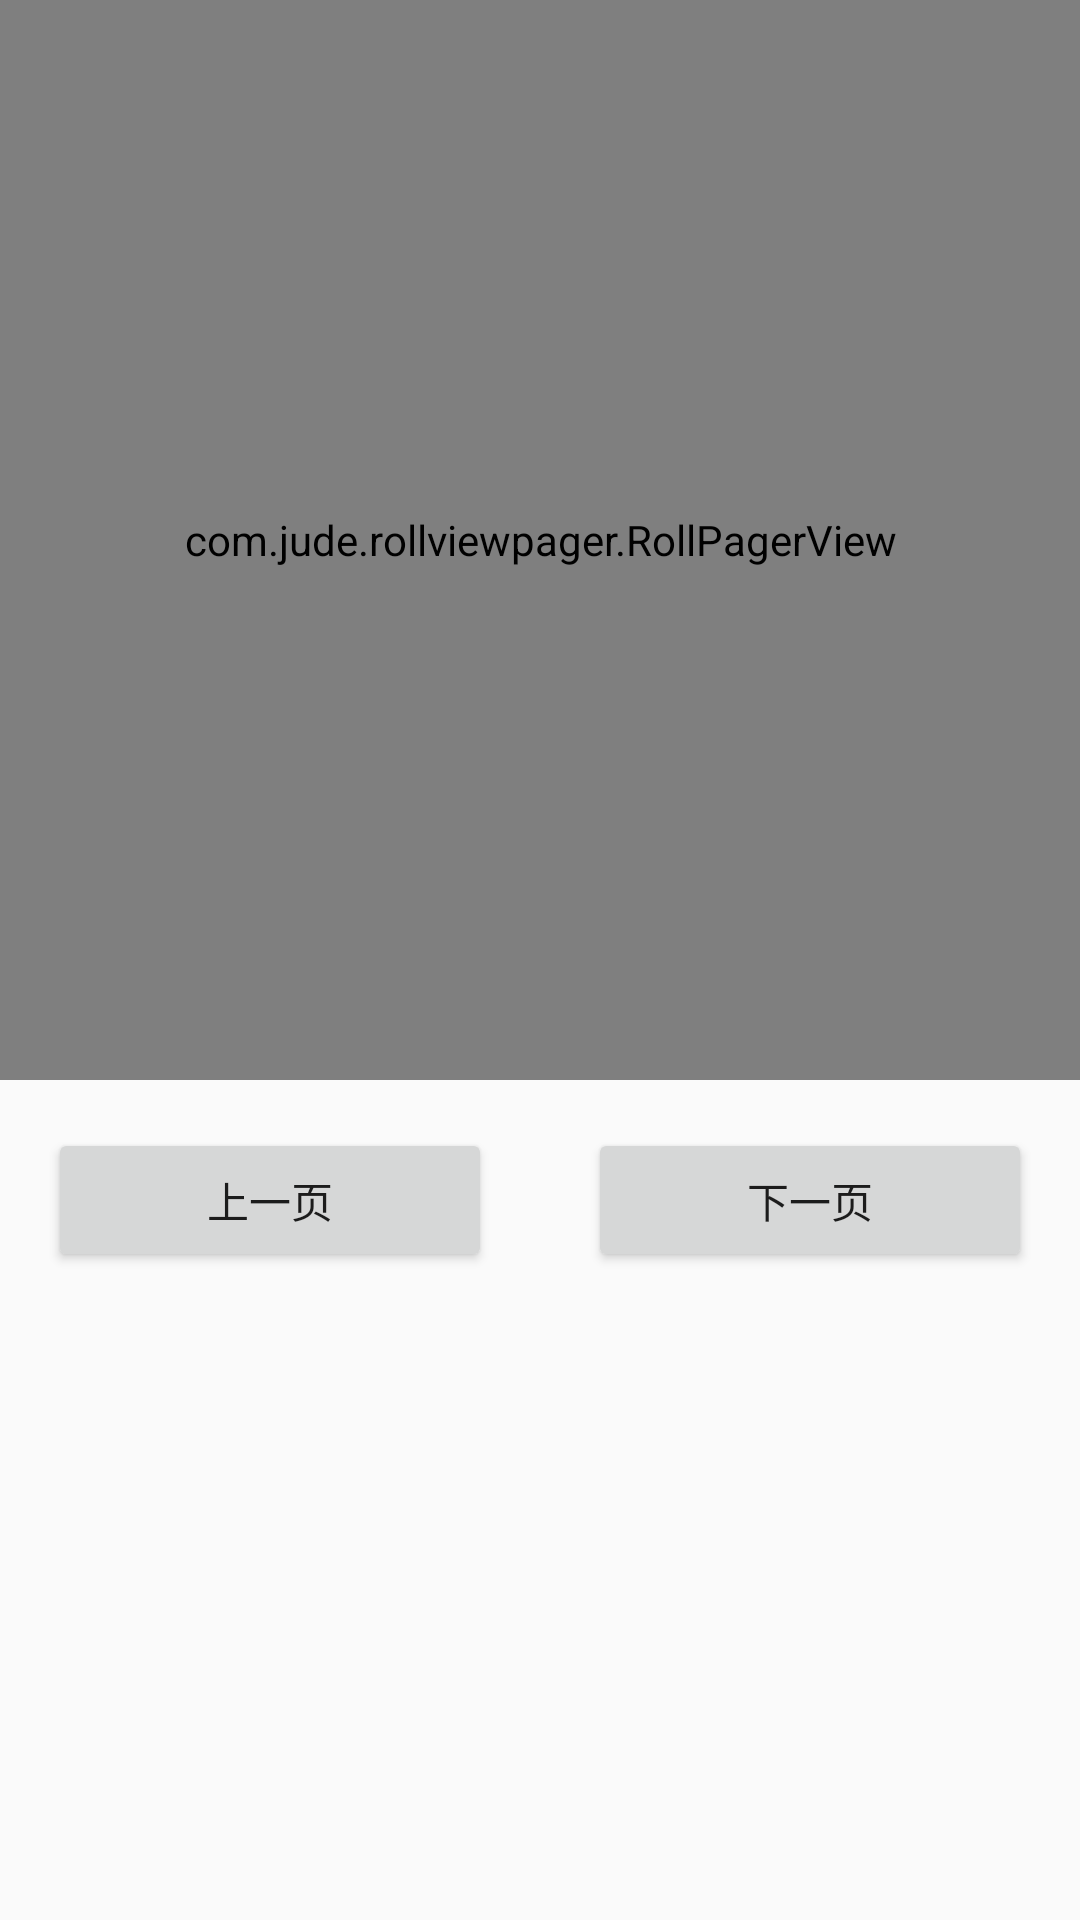

This screen was rendered from an Android layout file. Write that file and the resources it references.
<!-- AndroidManifest.xml: application theme AppTheme -->
<!-- res/layout/activity_net_image.xml -->
<?xml version="1.0" encoding="utf-8"?>
<LinearLayout xmlns:android="http://schemas.android.com/apk/res/android"
    xmlns:tools="http://schemas.android.com/tools"
    android:layout_width="match_parent"
    android:layout_height="match_parent"
    android:orientation="vertical"
    xmlns:app="http://schemas.android.com/apk/res-auto">
    

    <com.jude.rollviewpager.RollPagerView
        android:id="@+id/loop_view_pager"
        android:layout_width="match_parent"
        android:layout_height="360dp"
        app:rollviewpager_play_delay="3000"/>

    <LinearLayout
        android:layout_width="match_parent"
        android:layout_height="wrap_content"
        android:orientation="horizontal">
        <Button
            android:id="@+id/pre"
            android:layout_width="0dp"
            android:layout_height="48dp"
            android:layout_weight="1"
            android:layout_margin="16dp"
            android:text="上一页"/>
        <Button
            android:id="@+id/after"
            android:layout_width="0dp"
            android:layout_height="48dp"
            android:layout_weight="1"
            android:layout_margin="16dp"
            android:text="下一页"/>
    </LinearLayout>

</LinearLayout>
<!-- resources referenced by this layout -->
<resources>
  <style name="AppTheme" parent="Theme.AppCompat.Light.NoActionBar">
          
          <item name="colorPrimary">@color/colorPrimary</item>
          <item name="colorPrimaryDark">@color/colorPrimaryDark</item>
          <item name="colorAccent">@color/colorAccent</item>
          <item name="android:windowIsTranslucent">true</item>
          <item name="windowActionBar">false</item>
          <item name="windowNoTitle">true</item>
      </style>
  <color name="colorPrimary">#3F51B5</color>
  <color name="colorPrimaryDark">#303F9F</color>
  <color name="colorAccent">#FF4081</color>
</resources>
